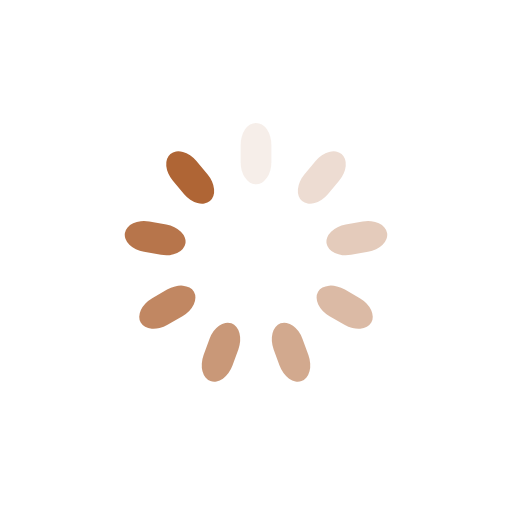
t = 0.00 s
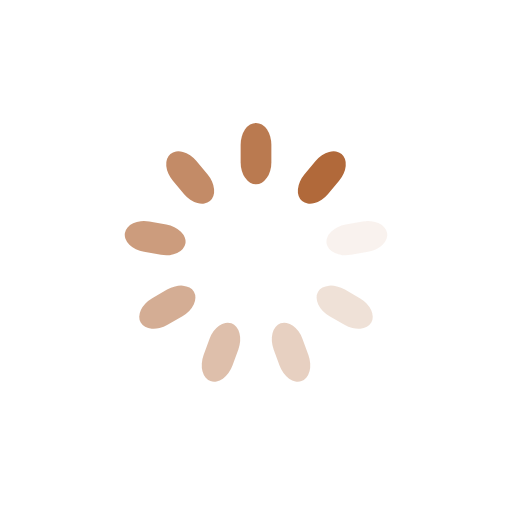
t = 0.25 s
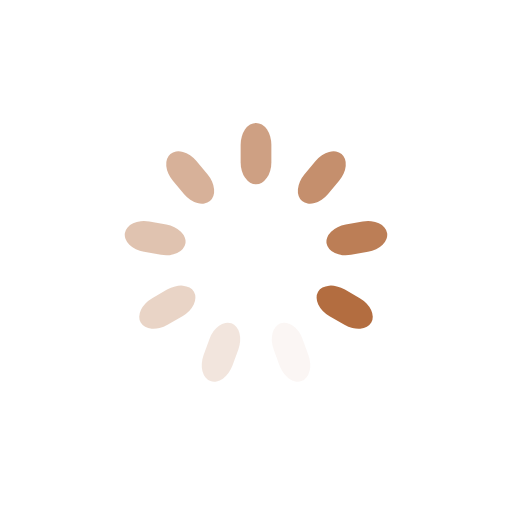
t = 0.50 s
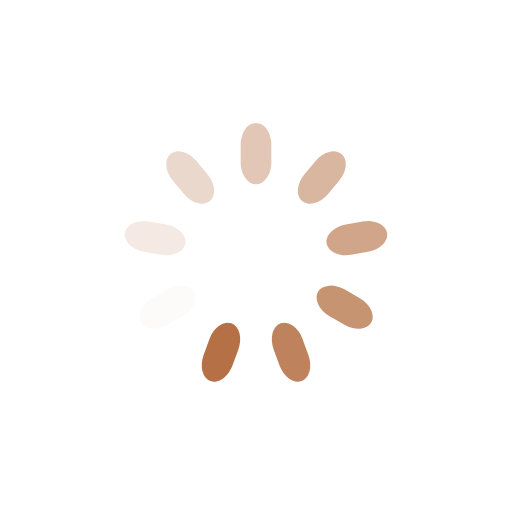
t = 0.75 s

The animated SVG that drew these frames (rendered in a browser with its animation timeline set to each time). Animation: 9 SMIL elements (animate=9); one cycle of 1.00 s, repeats indefinitely.

<?xml version="1.0" encoding="utf-8"?>
<svg xmlns="http://www.w3.org/2000/svg" xmlns:xlink="http://www.w3.org/1999/xlink" style="margin: auto; background: none; display: block; shape-rendering: auto;" width="200px" height="200px" viewBox="0 0 100 100" preserveAspectRatio="xMidYMid">
<g transform="rotate(0 50 50)">
  <rect x="47" y="24" rx="3" ry="4.32" width="6" height="12" fill="#af6535">
    <animate attributeName="opacity" values="1;0" keyTimes="0;1" dur="1s" begin="-0.8888888888888888s" repeatCount="indefinite"></animate>
  </rect>
</g><g transform="rotate(40 50 50)">
  <rect x="47" y="24" rx="3" ry="4.32" width="6" height="12" fill="#af6535">
    <animate attributeName="opacity" values="1;0" keyTimes="0;1" dur="1s" begin="-0.7777777777777778s" repeatCount="indefinite"></animate>
  </rect>
</g><g transform="rotate(80 50 50)">
  <rect x="47" y="24" rx="3" ry="4.32" width="6" height="12" fill="#af6535">
    <animate attributeName="opacity" values="1;0" keyTimes="0;1" dur="1s" begin="-0.6666666666666666s" repeatCount="indefinite"></animate>
  </rect>
</g><g transform="rotate(120 50 50)">
  <rect x="47" y="24" rx="3" ry="4.32" width="6" height="12" fill="#af6535">
    <animate attributeName="opacity" values="1;0" keyTimes="0;1" dur="1s" begin="-0.5555555555555556s" repeatCount="indefinite"></animate>
  </rect>
</g><g transform="rotate(160 50 50)">
  <rect x="47" y="24" rx="3" ry="4.32" width="6" height="12" fill="#af6535">
    <animate attributeName="opacity" values="1;0" keyTimes="0;1" dur="1s" begin="-0.4444444444444444s" repeatCount="indefinite"></animate>
  </rect>
</g><g transform="rotate(200 50 50)">
  <rect x="47" y="24" rx="3" ry="4.32" width="6" height="12" fill="#af6535">
    <animate attributeName="opacity" values="1;0" keyTimes="0;1" dur="1s" begin="-0.3333333333333333s" repeatCount="indefinite"></animate>
  </rect>
</g><g transform="rotate(240 50 50)">
  <rect x="47" y="24" rx="3" ry="4.32" width="6" height="12" fill="#af6535">
    <animate attributeName="opacity" values="1;0" keyTimes="0;1" dur="1s" begin="-0.2222222222222222s" repeatCount="indefinite"></animate>
  </rect>
</g><g transform="rotate(280 50 50)">
  <rect x="47" y="24" rx="3" ry="4.32" width="6" height="12" fill="#af6535">
    <animate attributeName="opacity" values="1;0" keyTimes="0;1" dur="1s" begin="-0.1111111111111111s" repeatCount="indefinite"></animate>
  </rect>
</g><g transform="rotate(320 50 50)">
  <rect x="47" y="24" rx="3" ry="4.32" width="6" height="12" fill="#af6535">
    <animate attributeName="opacity" values="1;0" keyTimes="0;1" dur="1s" begin="0s" repeatCount="indefinite"></animate>
  </rect>
</g>
<!-- [ldio] generated by https://loading.io/ --></svg>
